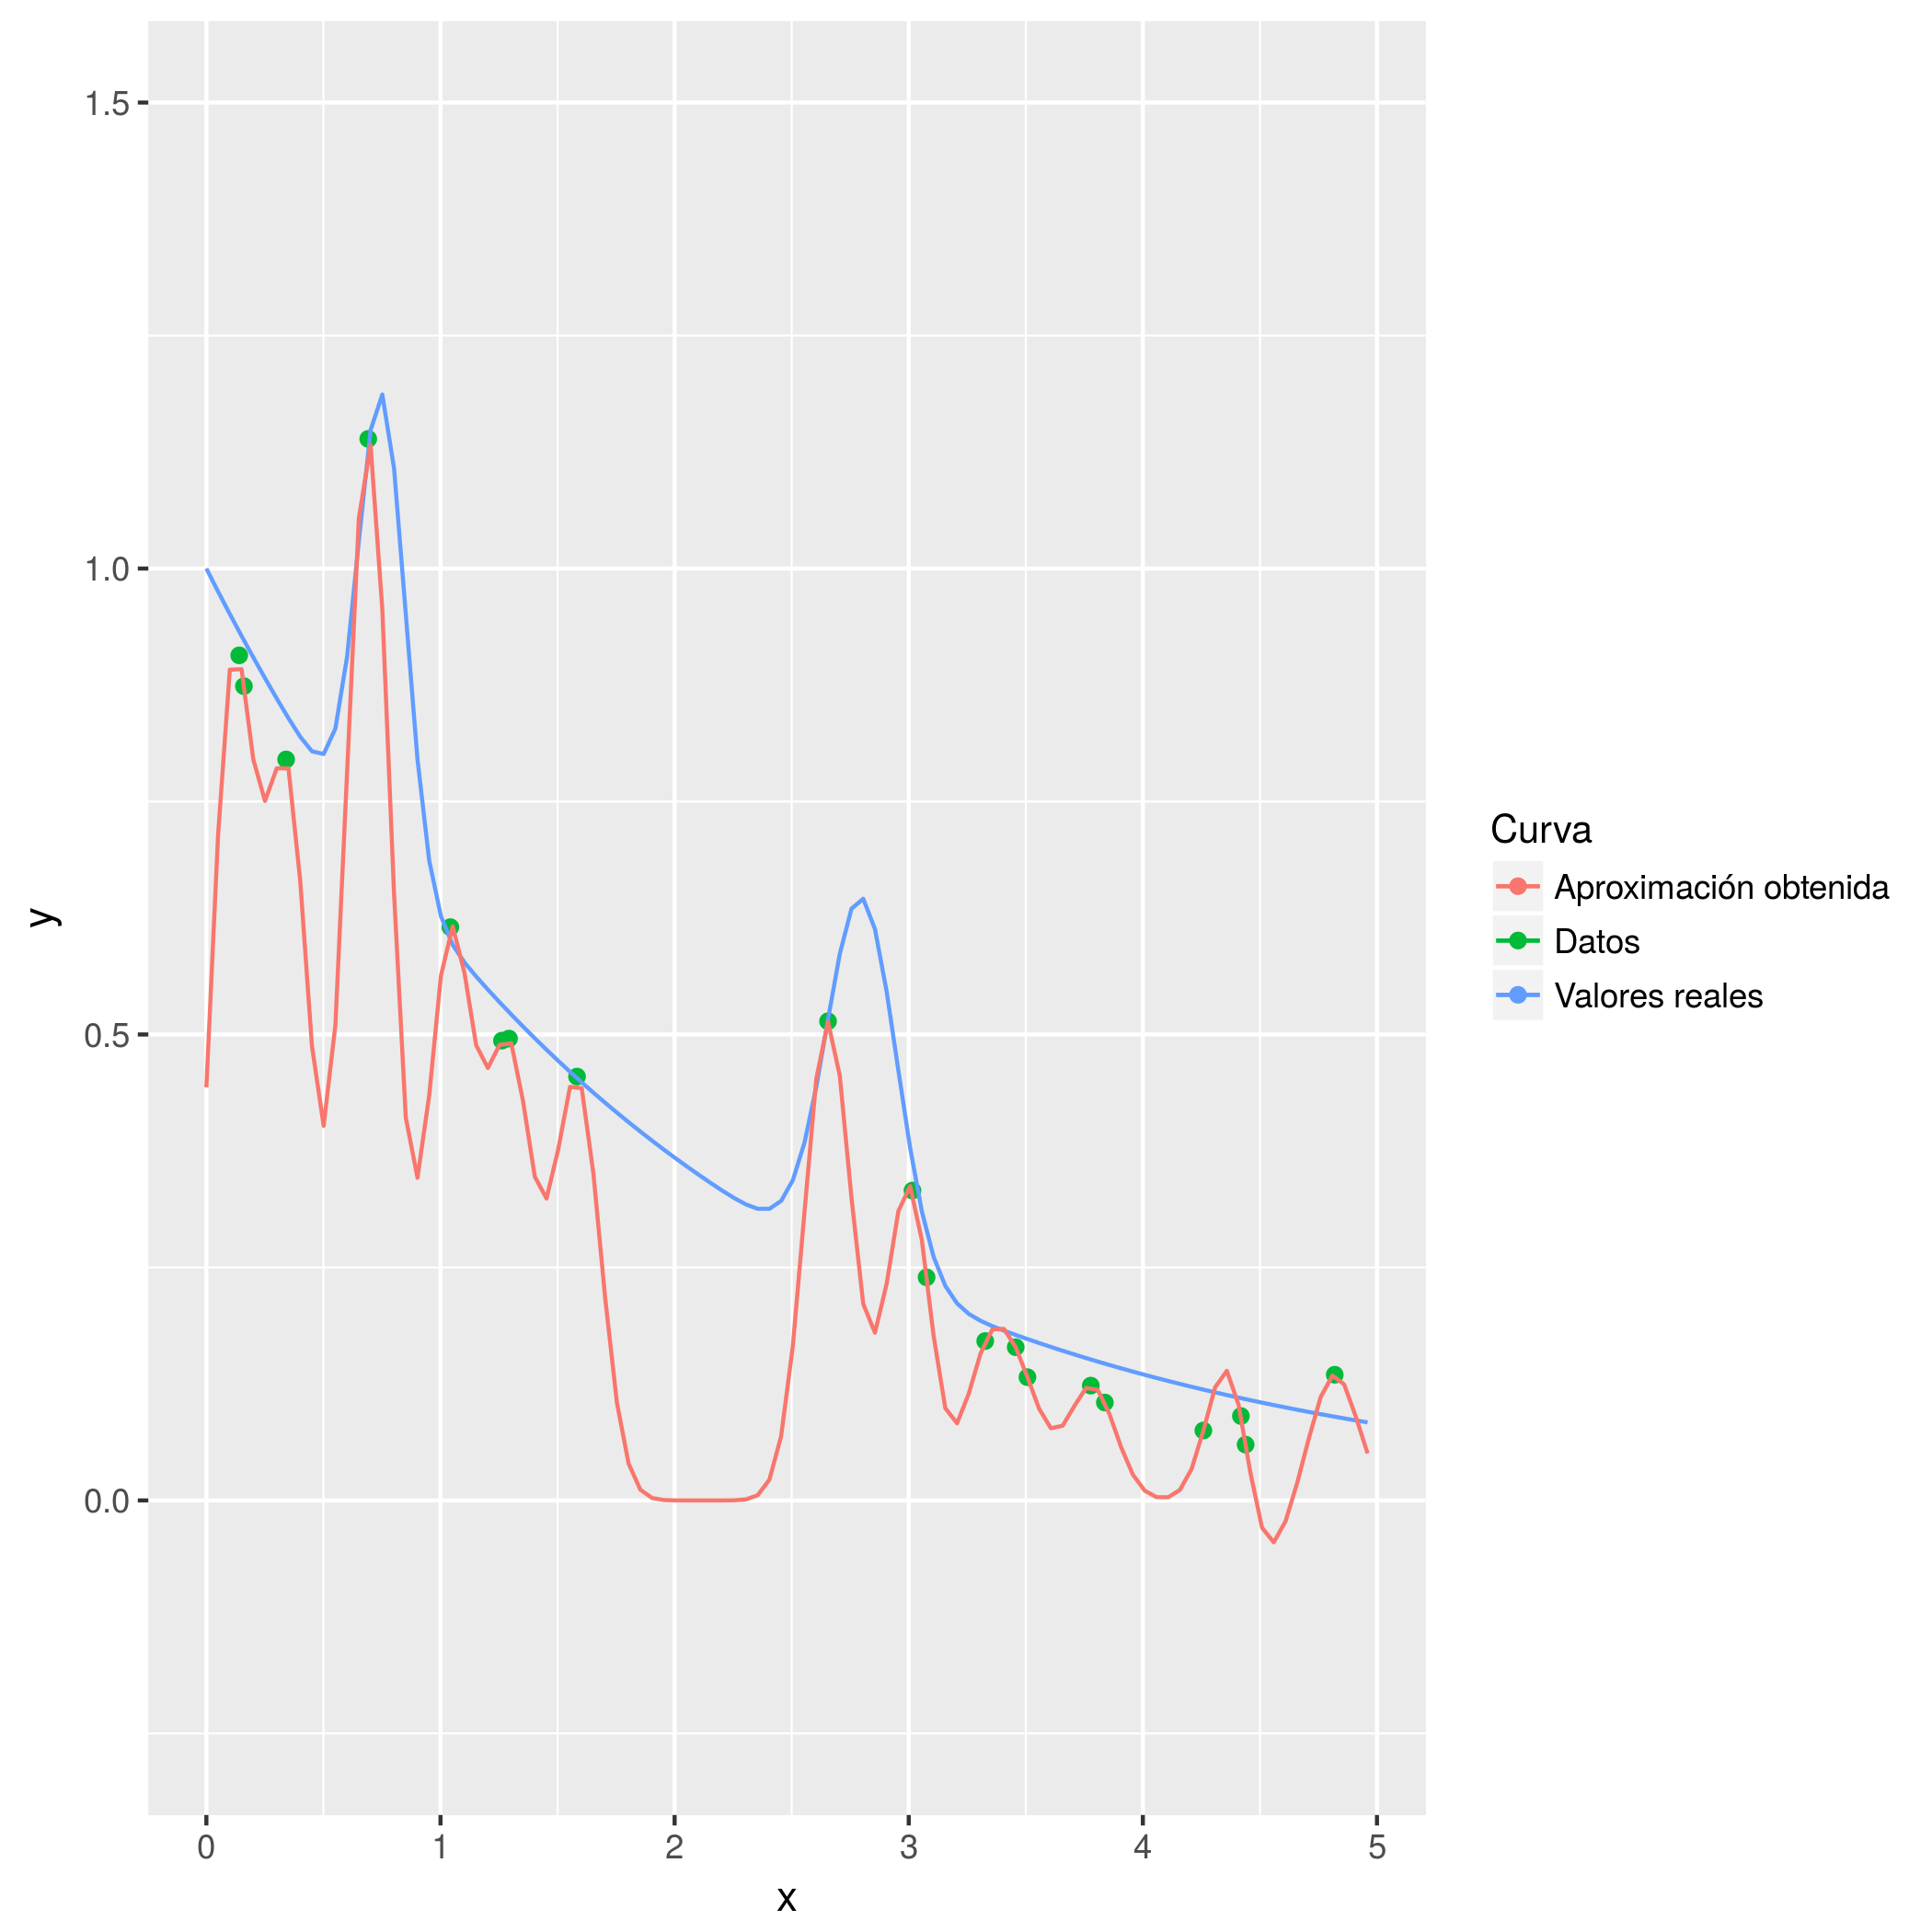

The file beside this chart, header and first rows:
0.0, 0.4432665167973304
0.0501, 0.7144
0.1002, 0.8914
0.1503, 0.892
0.2004, 0.7952
0.2505, 0.7506
0.3006, 0.7856
0.3507, 0.7855
0.4008, 0.6652
0.4509, 0.4878
0.501, 0.402
0.5511, 0.5101
0.6012, 0.7823
0.6513, 1.054
0.7014, 1.132
0.7515, 0.9562
0.8016, 0.6513
0.8517, 0.411
0.9018, 0.3463
0.9519, 0.4349
1.002, 0.5633
1.052, 0.6161
1.102, 0.5664
1.152, 0.4885
1.202, 0.4641
1.252, 0.4889
1.303, 0.4904
1.353, 0.4283
1.403, 0.3474
1.453, 0.324
1.503, 0.377
1.553, 0.4438
1.603, 0.4423
1.653, 0.3505
1.703, 0.2173
1.754, 0.1049
1.804, 0.03942
1.854, 0.01153
1.904, 0.002622
1.954, 0.000464
2.004, 6.389340724582972e-05
2.054, 6.852162012890005e-06
2.104, 7.008757081029491e-07
2.154, 1.8555137487817046e-06
2.204, 1.9739569781621002e-05
2.255, 0.0001667
2.305, 0.001095
2.355, 0.005597
2.405, 0.02226
2.455, 0.06888
2.505, 0.1658
2.555, 0.3106
2.605, 0.4526
2.655, 0.5137
2.705, 0.4559
2.756, 0.3247
2.806, 0.2109
2.856, 0.18
2.906, 0.2326
2.956, 0.3106
3.006, 0.3371
... 39 more rows
